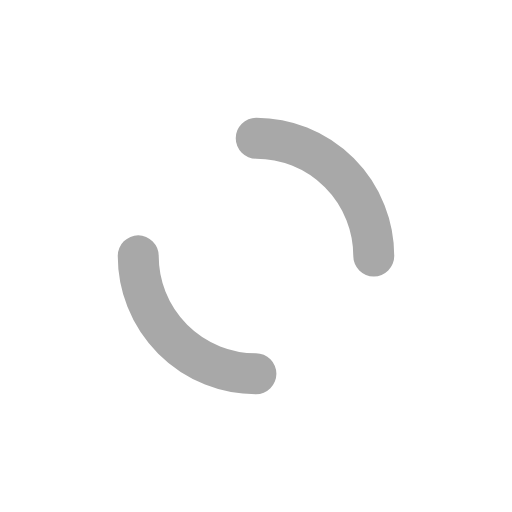
t = 0.00 s
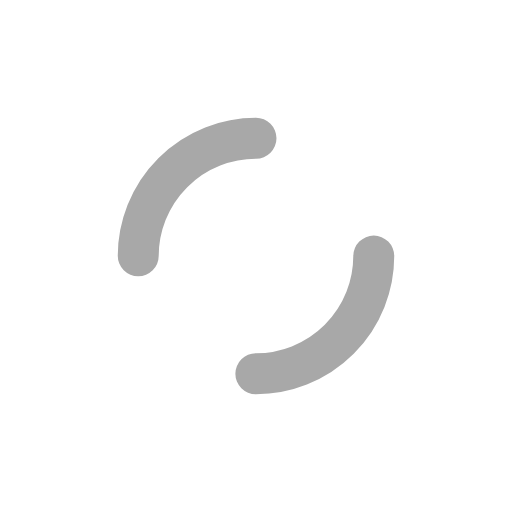
t = 0.25 s
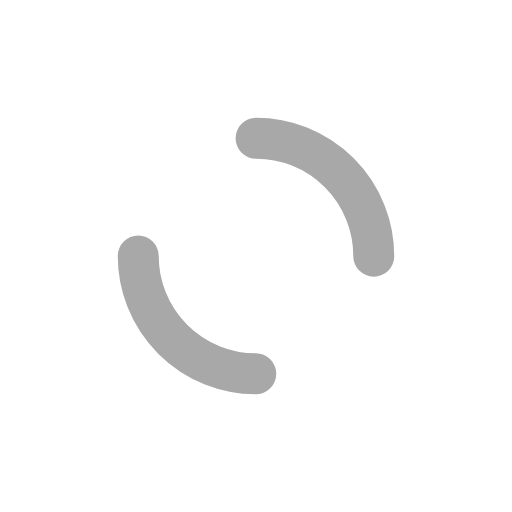
t = 0.50 s
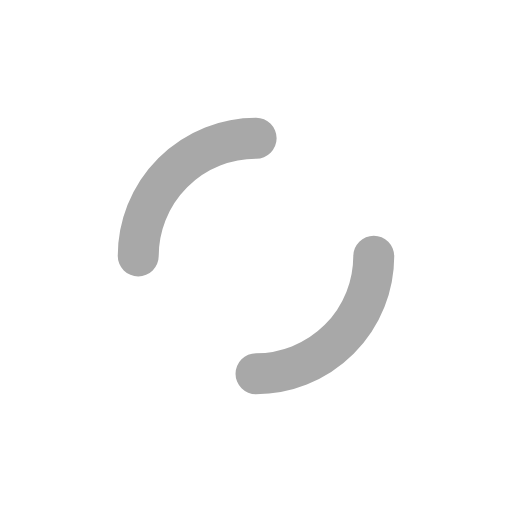
t = 0.75 s

The animated SVG that drew these frames (rendered in a browser with its animation timeline set to each time). Animation: 2 SMIL elements (animateTransform=2); one cycle of 1.00 s, repeats indefinitely.

<svg xmlns="http://www.w3.org/2000/svg" viewBox="0 0 100 100" preserveAspectRatio="xMidYMid" width="200" height="200" style="shape-rendering: auto; display: block; background: transparent;" xmlns:xlink="http://www.w3.org/1999/xlink"><g><circle stroke-linecap="round" fill="none" stroke-dasharray="50.26548245743669 50.26548245743669" stroke="#ffffff" stroke-width="8" r="32" cy="50" cx="50">
  <animateTransform values="0 50 50;360 50 50" keyTimes="0;1" repeatCount="indefinite" dur="1s" type="rotate" attributeName="transform"></animateTransform>
</circle>
<circle stroke-linecap="round" fill="none" stroke-dashoffset="36.12831551628262" stroke-dasharray="36.12831551628262 36.12831551628262" stroke="#a8a8a8" stroke-width="8" r="23" cy="50" cx="50">
  <animateTransform values="0 50 50;-360 50 50" keyTimes="0;1" repeatCount="indefinite" dur="1s" type="rotate" attributeName="transform"></animateTransform>
</circle><g></g></g><!-- [ldio] generated by https://loading.io --></svg>